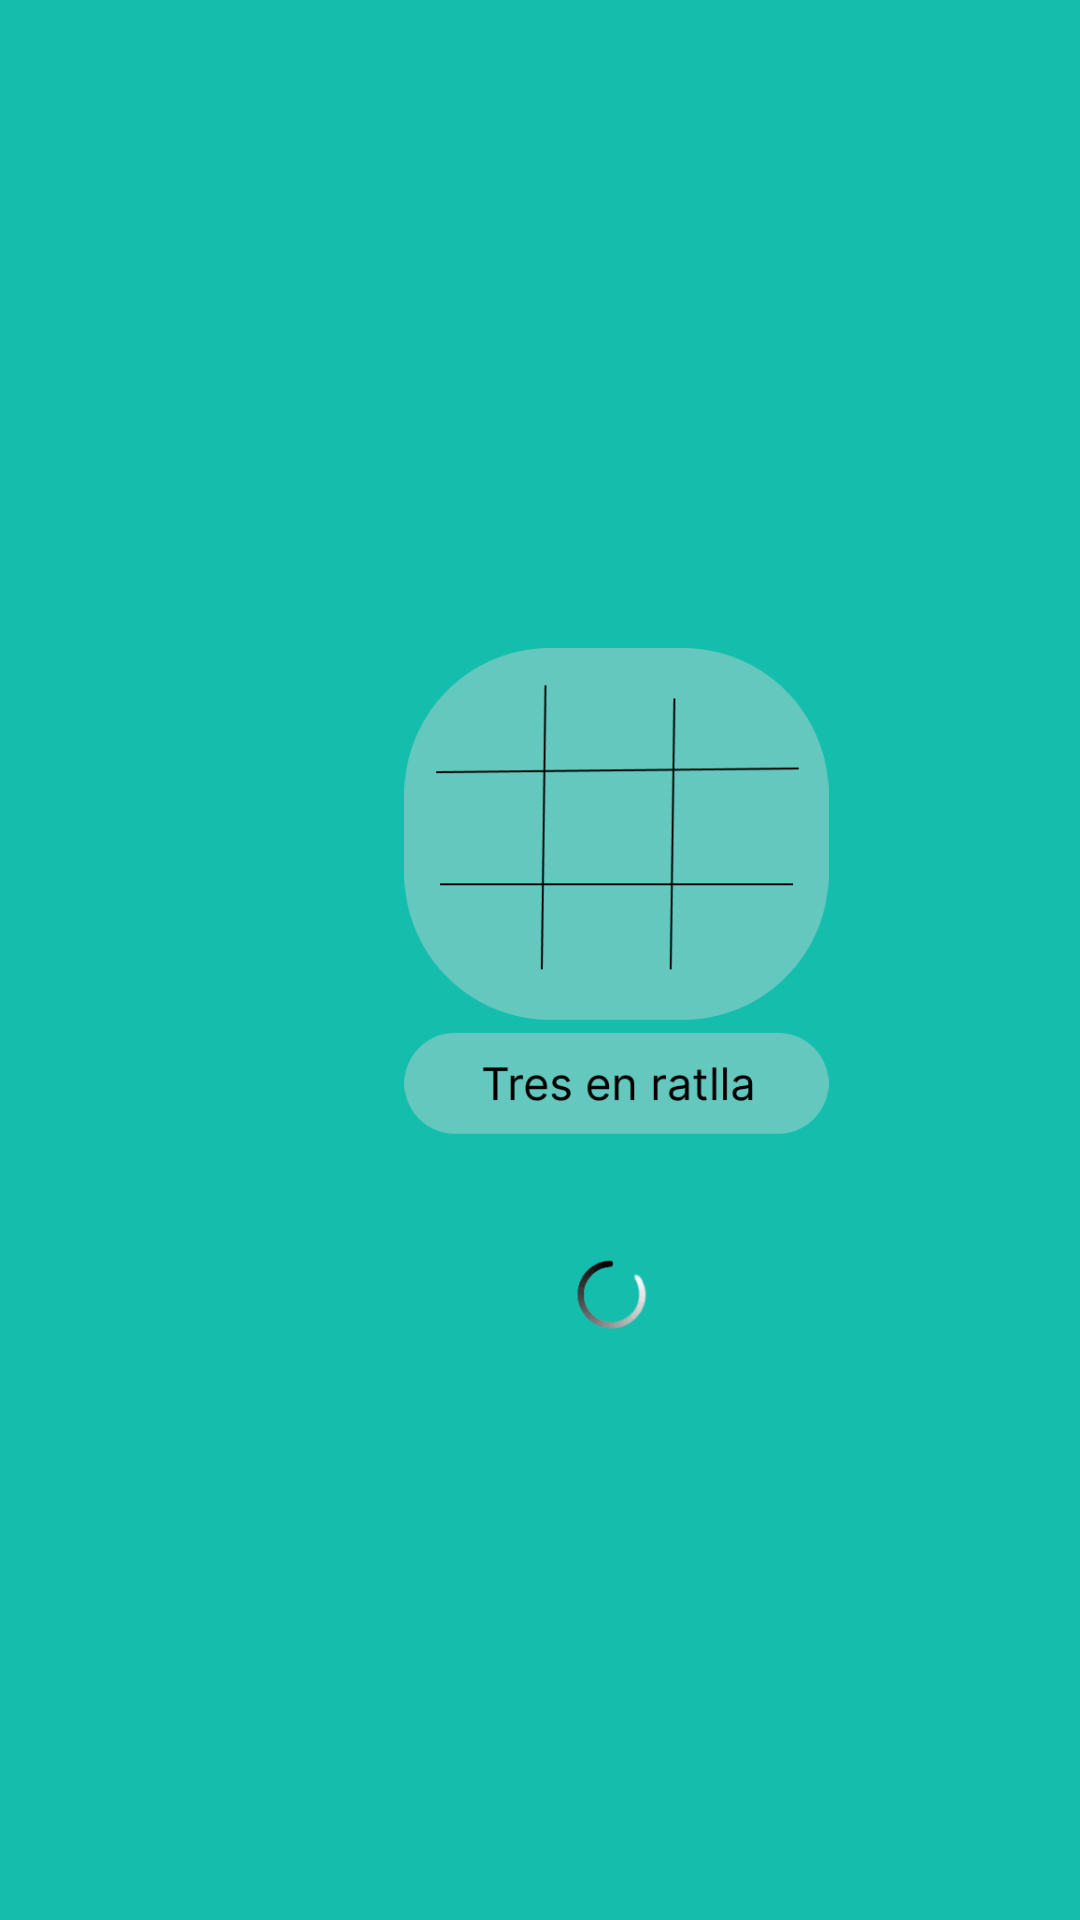

Write the Android layout XML for this screen, with the resource values it uses.
<!-- AndroidManifest.xml: application theme Theme.TresEnRatlla2 -->
<!-- res/layout/activity_main.xml -->
<?xml version="1.0" encoding="utf-8"?>
<androidx.constraintlayout.widget.ConstraintLayout
        xmlns:android="http://schemas.android.com/apk/res/android"
        xmlns:tools="http://schemas.android.com/tools"
        xmlns:app="http://schemas.android.com/apk/res-auto"
        android:layout_width="match_parent"
        android:layout_height="match_parent"
        tools:context=".MainActivity" android:background="#14BDAC">
    <ImageView
            android:layout_width="179dp"
            android:layout_height="241dp" app:srcCompat="@drawable/pantalla_carrega" android:id="@+id/imageView2"
            app:layout_constraintStart_toStartOf="parent"
            android:layout_marginStart="116dp" app:layout_constraintTop_toTopOf="parent"
            android:layout_marginTop="216dp"/>

</androidx.constraintlayout.widget.ConstraintLayout>
<!-- resources referenced by this layout -->
<resources>
  <!-- drawable pantalla_carrega: png bitmap (drawable-v24, 18167 bytes) -->
  <style name="Theme.TresEnRatlla2" parent="Theme.MaterialComponents.DayNight.DarkActionBar">
          
          <item name="colorPrimary">@color/purple_500</item>
          <item name="colorPrimaryVariant">@color/purple_700</item>
          <item name="colorOnPrimary">@color/white</item>
          
          <item name="colorSecondary">@color/teal_200</item>
          <item name="colorSecondaryVariant">@color/teal_700</item>
          <item name="colorOnSecondary">@color/black</item>
          
          <item name="android:statusBarColor" tools:targetApi="l">?attr/colorPrimaryVariant</item>
          
      </style>
  <!-- not gathered from this repository: default colours our renderer supplied (Android Studio template values) -->
  <color name="purple_500">#FF6200EE</color>
  <color name="purple_700">#FF3700B3</color>
  <color name="teal_200">#FF03DAC5</color>
  <color name="teal_700">#FF018786</color>
  <color name="black">#FF000000</color>
  <color name="white">#FFFFFFFF</color>
</resources>
